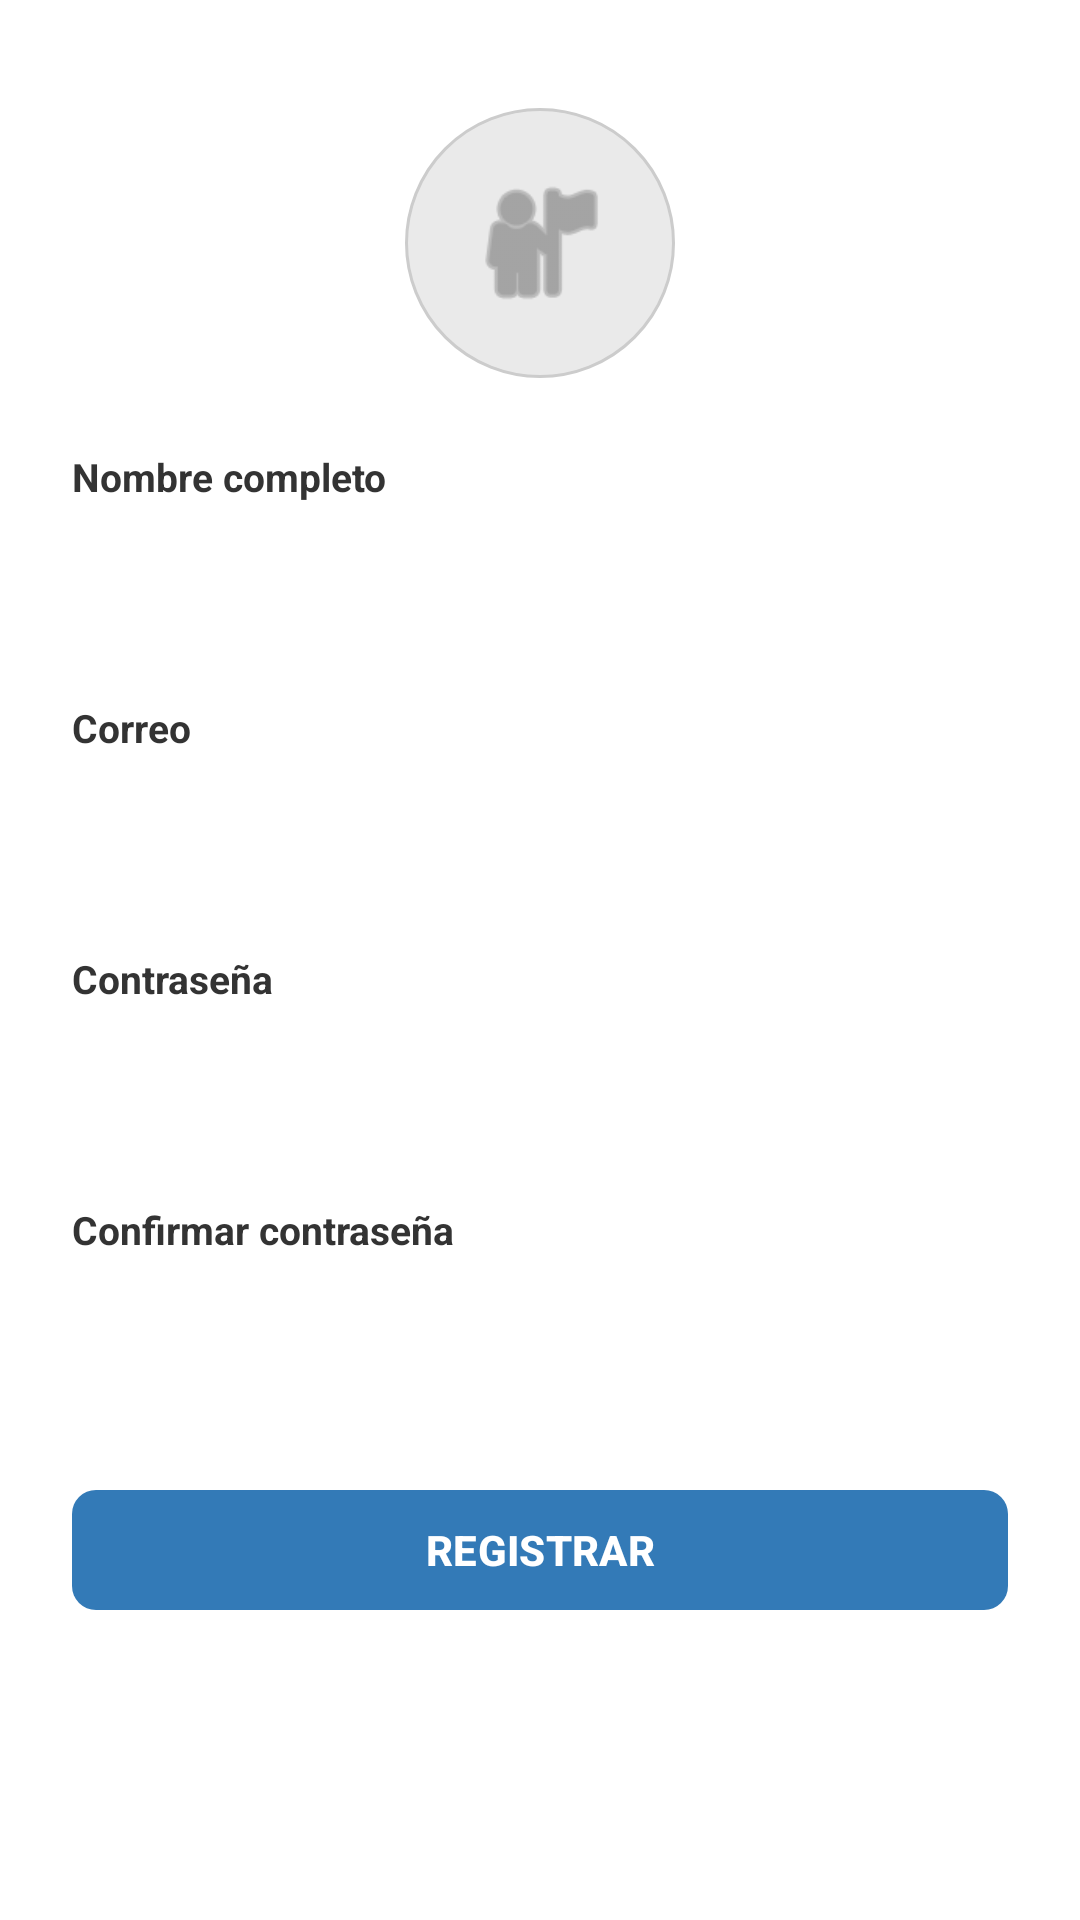

Produce the Android XML layout that renders to this screen, including the resource entries it uses.
<!-- AndroidManifest.xml: application theme Theme.Sismosim -->
<!-- res/layout/activity_register.xml -->
<?xml version="1.0" encoding="utf-8"?>
<ScrollView xmlns:android="http://schemas.android.com/apk/res/android"
    xmlns:app="http://schemas.android.com/apk/res-auto"
    android:layout_width="match_parent"
    android:layout_height="match_parent"
    android:fillViewport="true"
    android:background="#FFFFFF">

    <LinearLayout
        android:layout_width="match_parent"
        android:layout_height="wrap_content"
        android:orientation="vertical"
        android:padding="24dp"
        android:gravity="center_horizontal">

        
        <ImageView
            android:id="@+id/imgAvatar"
            android:layout_width="90dp"
            android:layout_height="90dp"
            android:src="@android:drawable/ic_menu_myplaces"
            android:background="@drawable/bg_circle_avatar"
            android:padding="20dp"
            app:tint="#757575"
            android:contentDescription="Avatar de usuario"
            android:layout_marginTop="12dp"
            android:layout_marginBottom="24dp" />

        
        <TextView
            android:layout_width="match_parent"
            android:layout_height="wrap_content"
            android:text="Nombre completo"
            android:textSize="13sp"
            android:textStyle="bold"
            android:textColor="#333333"
            android:layout_marginBottom="6dp" />

        <EditText
            android:id="@+id/edtNombre"
            android:layout_width="match_parent"
            android:layout_height="44dp"
            android:background="@drawable/bg_input_field"
            android:paddingStart="12dp"
            android:paddingEnd="12dp"
            android:inputType="textPersonName|textCapWords"
            android:textSize="14sp"
            android:layout_marginBottom="16dp" />

        
        <TextView
            android:layout_width="match_parent"
            android:layout_height="wrap_content"
            android:text="Correo"
            android:textSize="13sp"
            android:textStyle="bold"
            android:textColor="#333333"
            android:layout_marginBottom="6dp" />

        <EditText
            android:id="@+id/edtCorreo"
            android:layout_width="match_parent"
            android:layout_height="44dp"
            android:background="@drawable/bg_input_field"
            android:paddingStart="12dp"
            android:paddingEnd="12dp"
            android:inputType="textEmailAddress"
            android:textSize="14sp"
            android:layout_marginBottom="16dp" />

        
        <TextView
            android:layout_width="match_parent"
            android:layout_height="wrap_content"
            android:text="Contraseña"
            android:textSize="13sp"
            android:textStyle="bold"
            android:textColor="#333333"
            android:layout_marginBottom="6dp" />

        <EditText
            android:id="@+id/edtPass"
            android:layout_width="match_parent"
            android:layout_height="44dp"
            android:background="@drawable/bg_input_field"
            android:paddingStart="12dp"
            android:paddingEnd="12dp"
            android:inputType="textPassword"
            android:textSize="14sp"
            android:layout_marginBottom="16dp" />

        
        <TextView
            android:layout_width="match_parent"
            android:layout_height="wrap_content"
            android:text="Confirmar contraseña"
            android:textSize="13sp"
            android:textStyle="bold"
            android:textColor="#333333"
            android:layout_marginBottom="6dp" />

        <EditText
            android:id="@+id/edtPass2"
            android:layout_width="match_parent"
            android:layout_height="44dp"
            android:background="@drawable/bg_input_field"
            android:paddingStart="12dp"
            android:paddingEnd="12dp"
            android:inputType="textPassword"
            android:textSize="14sp"
            android:layout_marginBottom="24dp" />

        
        <Button
            android:id="@+id/btnRegistrar"
            android:layout_width="match_parent"
            android:layout_height="48dp"
            android:text="REGISTRAR"
            android:textColor="#FFFFFF"
            android:textSize="14sp"
            android:textStyle="bold"
            app:backgroundTint="#337AB7"
            app:cornerRadius="8dp" />

    </LinearLayout>
</ScrollView>
<!-- resources referenced by this layout -->
<resources>
  <!-- drawable bg_circle_avatar (drawable) -->
  <?xml version="1.0" encoding="utf-8"?>
  <shape xmlns:android="http://schemas.android.com/apk/res/android"
      android:shape="oval">
      <solid android:color="#EAEAEA" />
      <stroke android:width="1dp" android:color="#CCCCCC" />
  </shape>
  <style name="Theme.Sismosim" parent="Base.Theme.Sismosim" />
  <style name="Base.Theme.Sismosim" parent="Theme.Material3.DayNight.NoActionBar">
          
          
      </style>
</resources>
